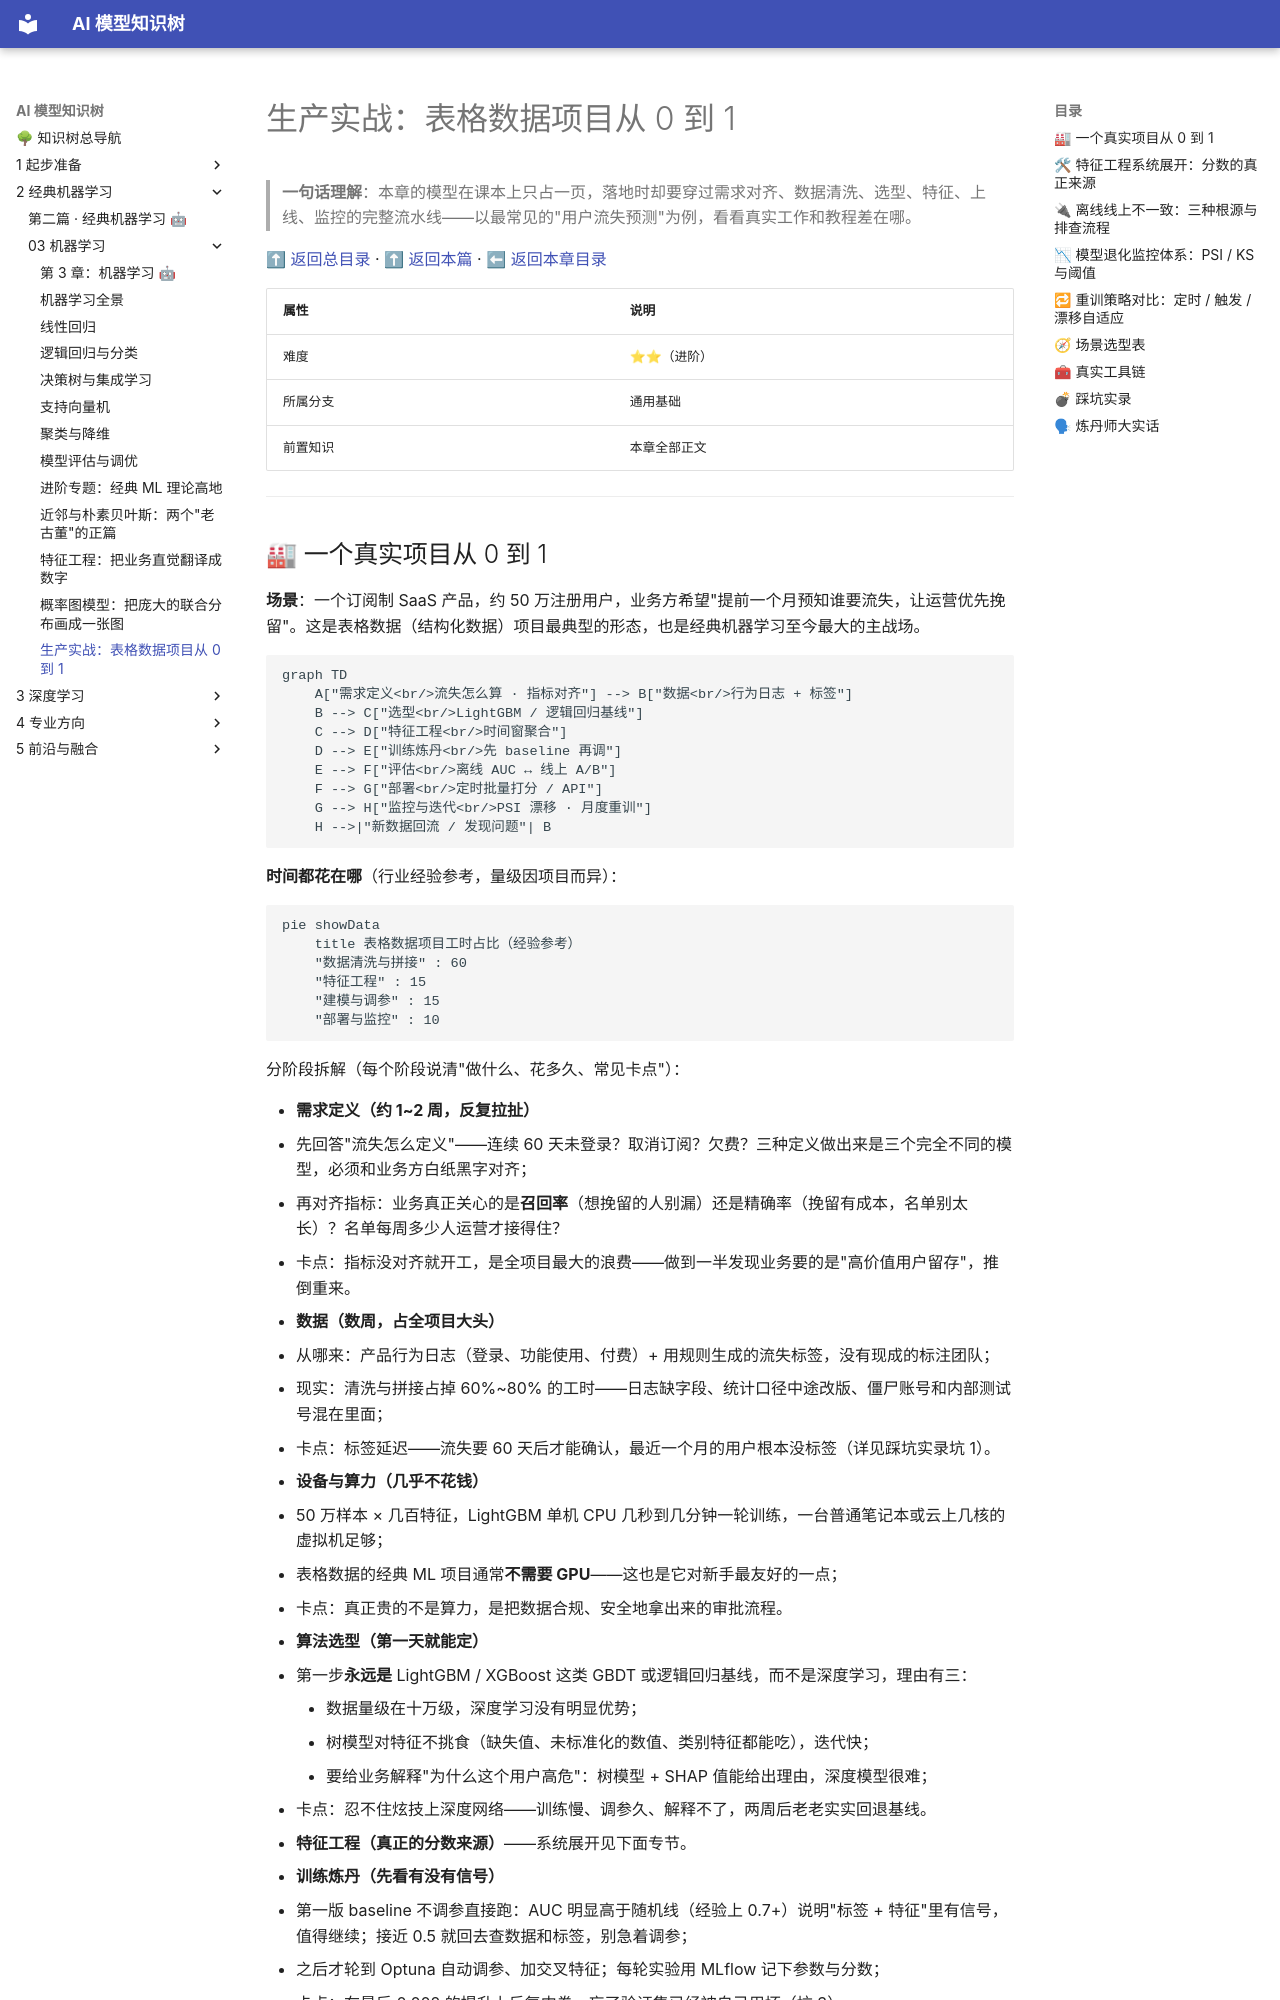

repository: lizhengzhong20-sketch/model_learning · page: 2-经典机器学习/03-机器学习/99-生产实战/index.html · generator: mkdocs

# 生产实战：表格数据项目从 0 到 1

> **一句话理解**：本章的模型在课本上只占一页，落地时却要穿过需求对齐、数据清洗、选型、特征、上线、监控的完整流水线——以最常见的"用户流失预测"为例，看看真实工作和教程差在哪。

[⬆ 返回总目录](../../../README.md) · [⬆ 返回本篇](../README.md) · [⬅ 返回本章目录](./README.md)

| 属性 | 说明 |
|------|------|
| 难度 | ⭐⭐（进阶） |
| 所属分支 | 通用基础 |
| 前置知识 | 本章全部正文 |

---
